Image classification data set "Dataset" (BHISHMA108/Smart-Vision-Flipkart-Grid-6.0-Project on GitHub). Class labels (5): fully ripe, overripe, perished, semi ripe, unripe.

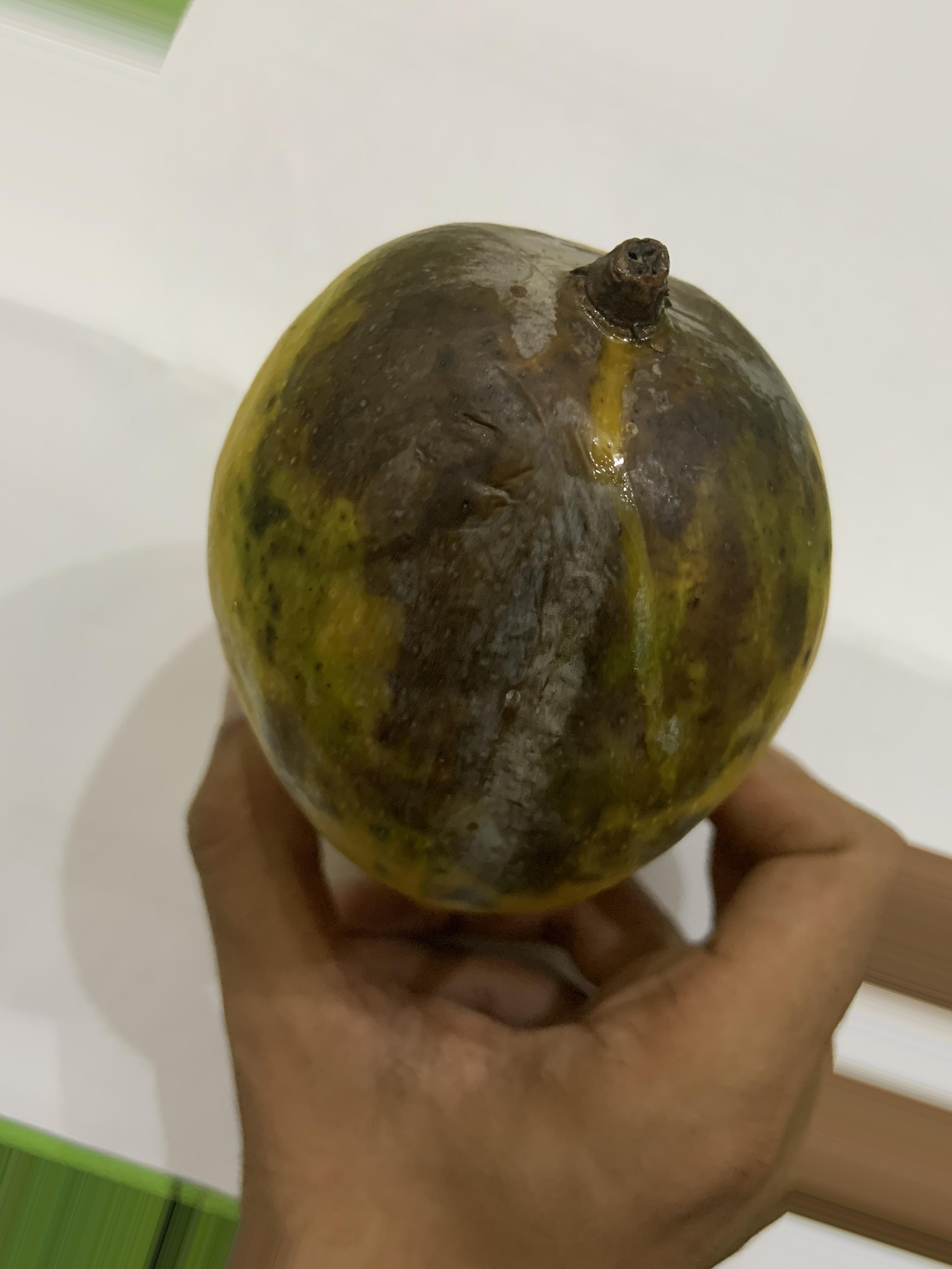
Label: perished

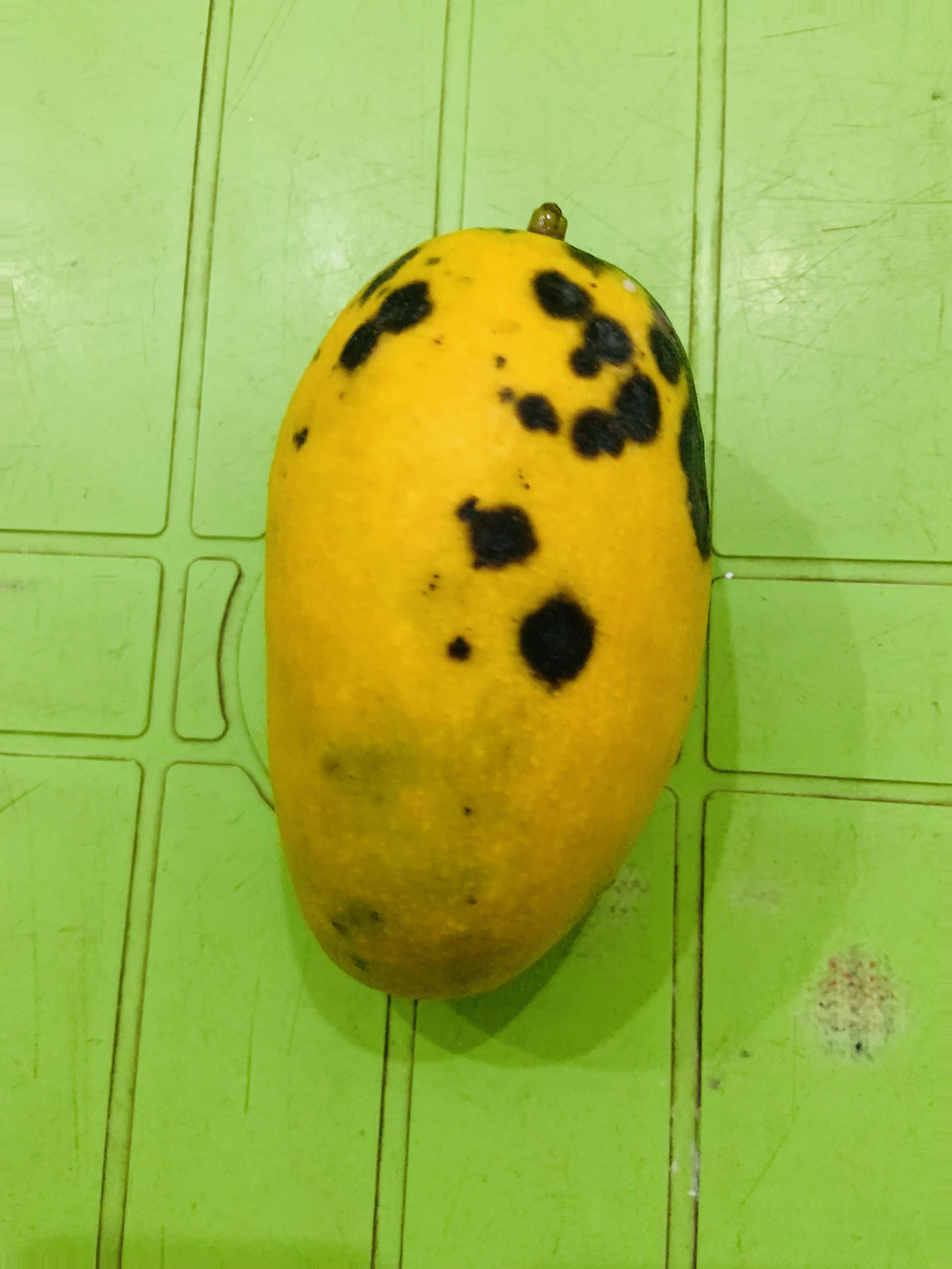
Label: overripe

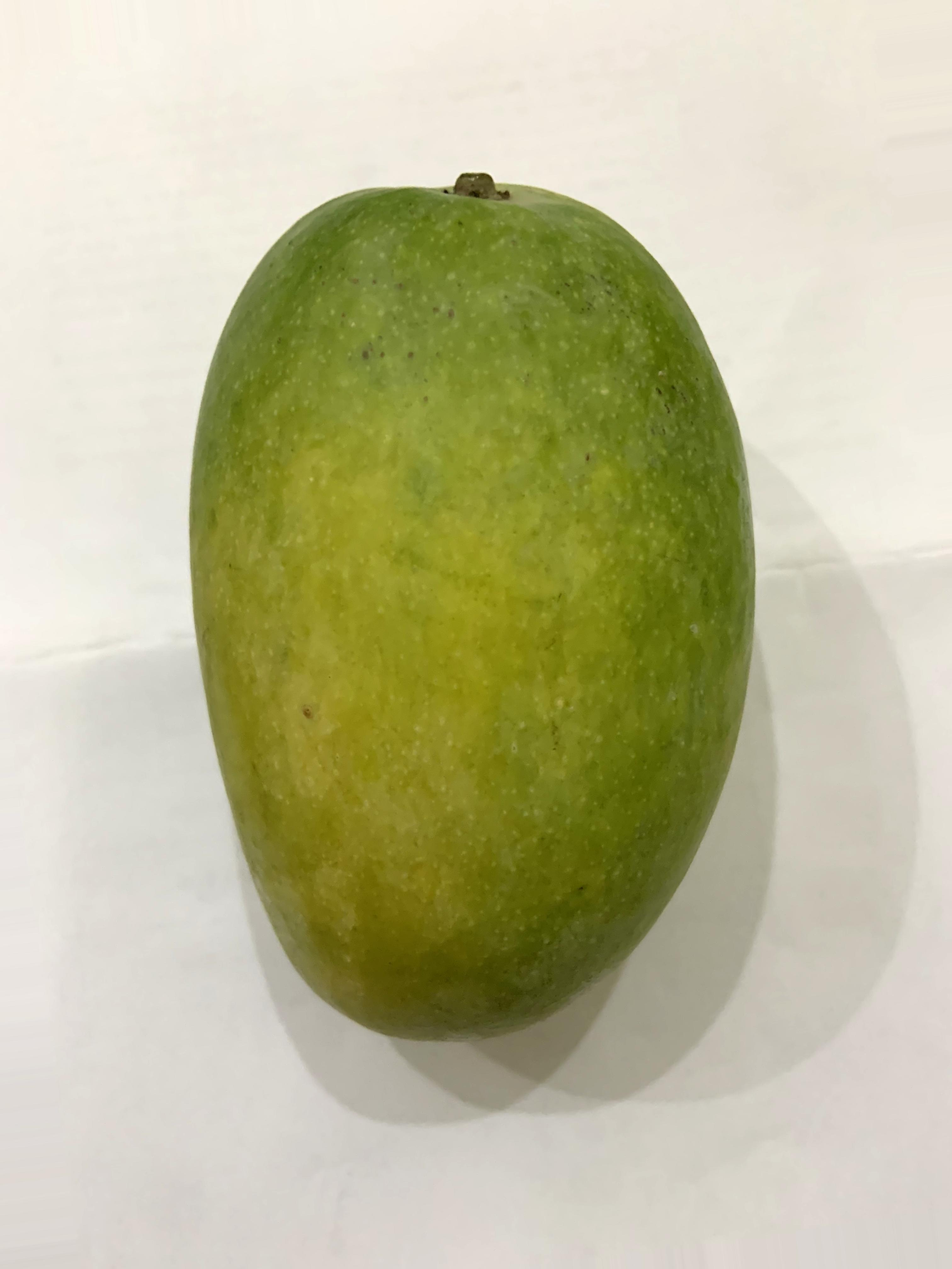
Label: unripe

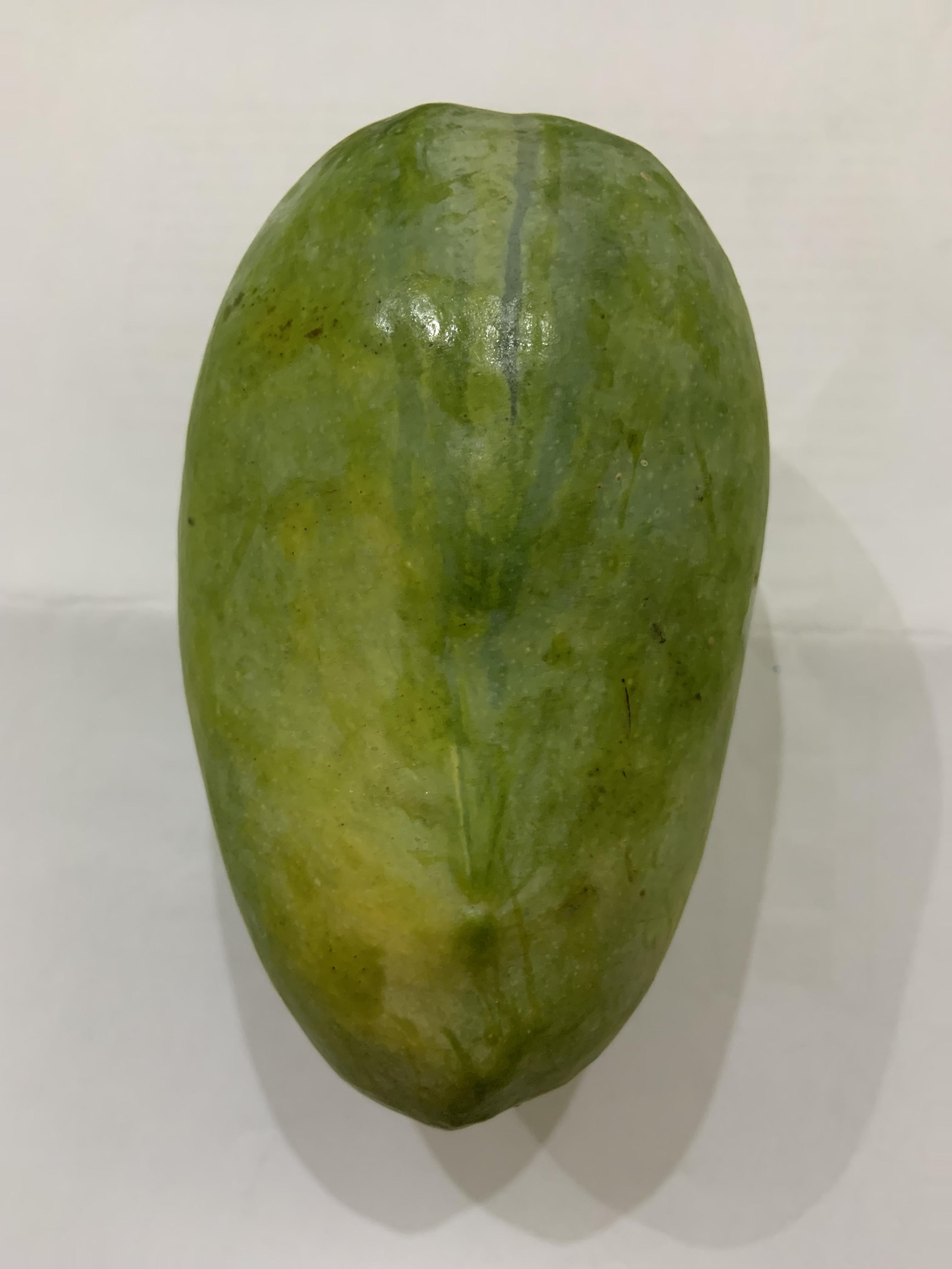
Label: semi ripe

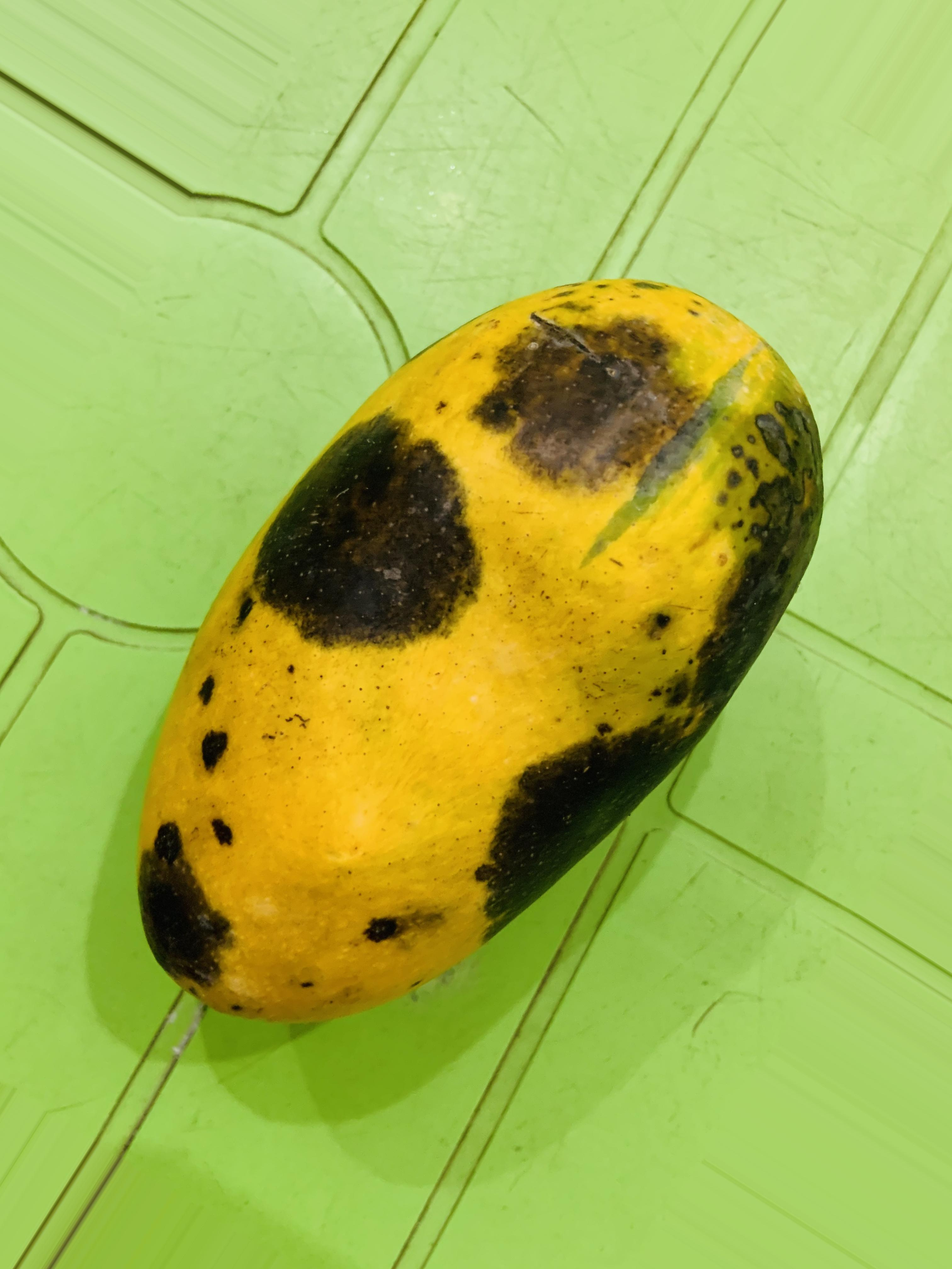
Label: overripe

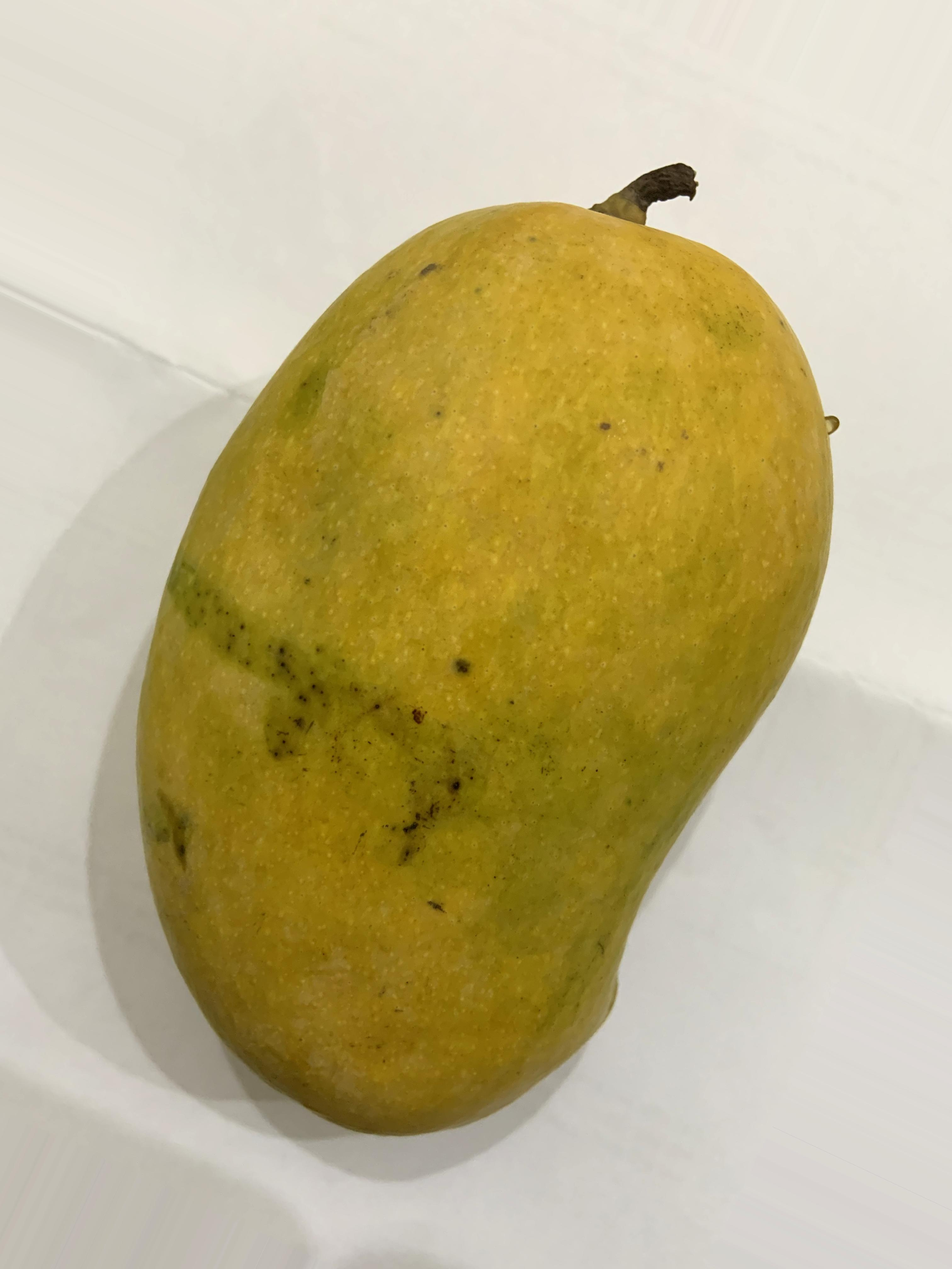
Label: fully ripe
